Run: headless pygame with SDL's dummy video driver; simulated clock (each Clock.tick advances the game by its frame time, no real sleeping); random seed 0; keys injected as events and as key.get_pressed() state; no mouse input.
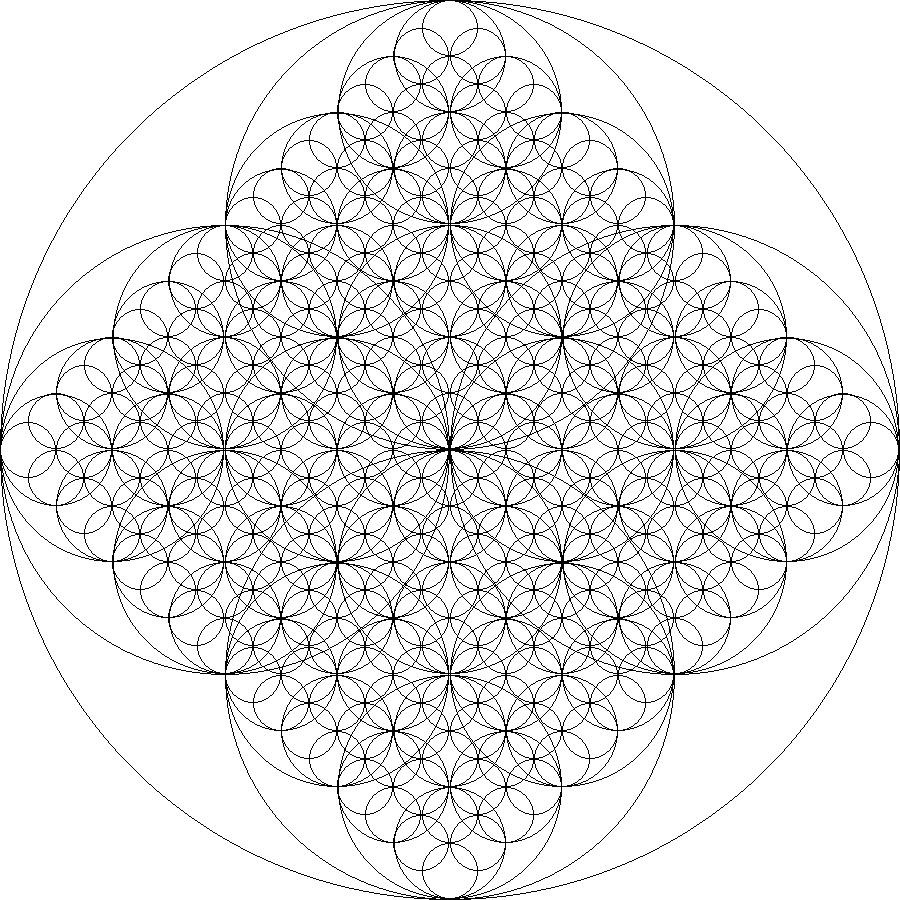
Frame 1 of 4 · flips 1–60 · no input
Frame 2 of 4 · flips 61–180 · tapped SPACE, RETURN · held RIGHT (→), D · screen unchanged from frame 1, image omitted
Frame 3 of 4 · flips 181–300 · held DOWN (↓), S · screen unchanged from frame 2, image omitted
Frame 4 of 4 · flips 301–420 · held LEFT (←), A, UP (↑), W · screen unchanged from frame 3, image omitted

The pygame program that drew these frames:

from pickle import TRUE
import pygame, sys, random

from pygame.locals import *


WIDTH, HEIGHT = 900, 900
WIN = pygame.display.set_mode((WIDTH, HEIGHT))
pygame.display.set_caption('Fractal')

WHITE = (255, 255, 255)
BLACK = (0, 0, 0)

FPS = 3



def draw_window():
    WIN.fill(WHITE)
    
    drawCircle([WIDTH/2, HEIGHT/2], 450)
    
    pygame.display.update()

def drawCircle(center, radius):
    pygame.draw.circle(WIN, BLACK, center, radius, width=1)
    if (radius > 50):
        drawCircle([center[0] + radius/2, center[1]], radius/2)
        drawCircle([center[0] - radius/2, center[1]], radius/2)
        drawCircle([center[0], center[1] + radius/2], radius/2)
        drawCircle([center[0], center[1] - radius/2], radius/2)


def main():

    clock = pygame.time.Clock()

    run = True
    while run:
        clock.tick(FPS)
        for event in pygame.event.get():
            if event.type == pygame.QUIT:
                run = False
           
        draw_window()

    pygame.quit()
    sys.exit()

if __name__ == "__main__":
    main()
